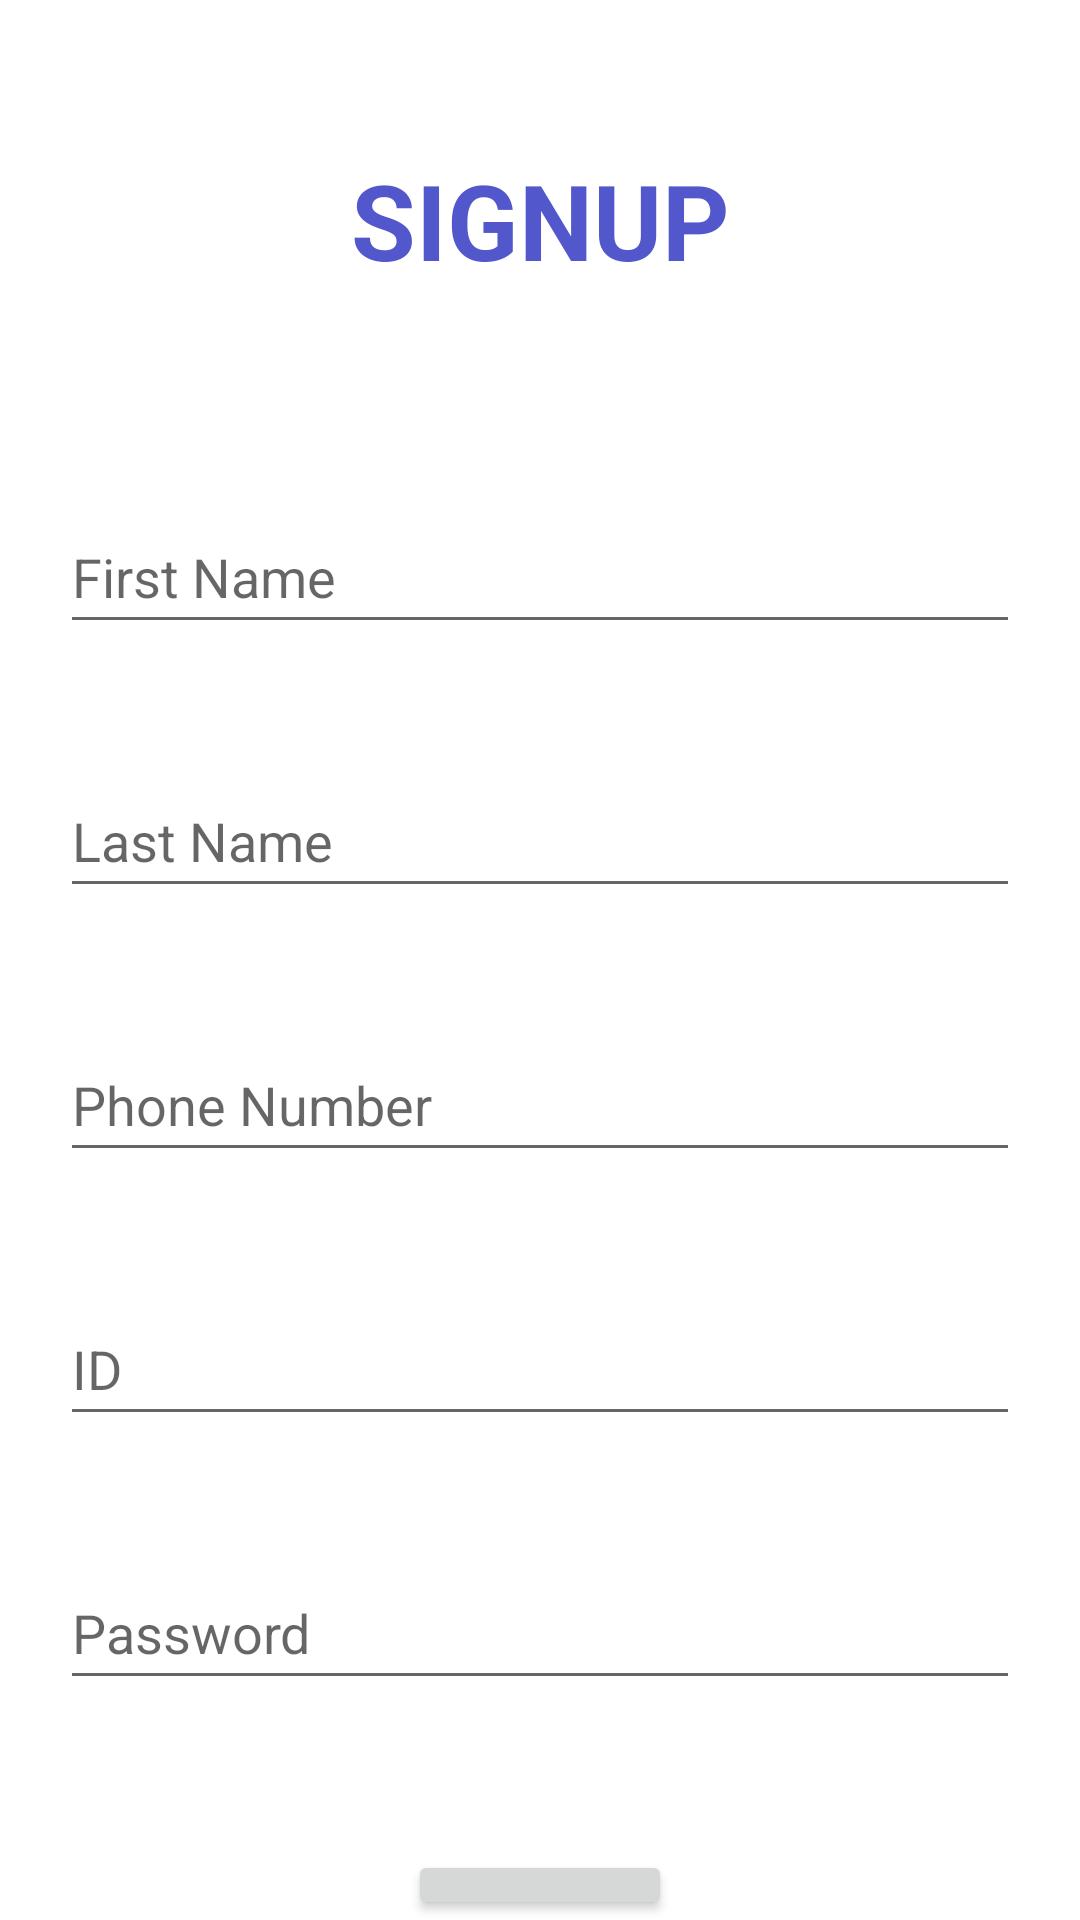

Here is an Android app screen rendered from its layout file. Give the layout XML and the strings, colors and styles it references.
<!-- AndroidManifest.xml: application theme Theme.HelloWorld -->
<!-- res/layout/activity_sign_up.xml -->
<?xml version="1.0" encoding="utf-8"?>
<LinearLayout xmlns:android="http://schemas.android.com/apk/res/android"
    xmlns:app="http://schemas.android.com/apk/res-auto"
    xmlns:tools="http://schemas.android.com/tools"
    android:layout_width="match_parent"
    android:layout_height="match_parent"
    tools:context=".SignUpActivity"
    android:orientation="vertical"
    >

    <TextView
        android:layout_width="match_parent"
        android:layout_height="wrap_content"
        android:id="@+id/signUp"
        android:text="@string/signUp"
        android:textSize="35sp"
        android:textStyle="bold"
        android:textColor="@color/lightBlue"
        android:layout_margin="50dp"
        android:gravity="center"
        />

    <EditText
        android:id="@+id/etFirstName"
        android:layout_width="match_parent"
        android:layout_height="wrap_content"
        android:layout_margin="20dp"
        android:hint="@string/fisrtName"
        android:minHeight="48dp"
        android:inputType="text"
        />

    <EditText
        android:id="@+id/etLastName"
        android:layout_width="match_parent"
        android:layout_height="wrap_content"
        android:layout_margin="20dp"
        android:hint="@string/lastName"
        android:minHeight="48dp"
        android:inputType="text"
        />

    <EditText
        android:id="@+id/etPhoneNumber"
        android:layout_width="match_parent"
        android:layout_height="wrap_content"
        android:layout_margin="20dp"
        android:hint="@string/phoneNumber"
        android:minHeight="48dp"
        android:inputType="phone"
        />

    <EditText
        android:id="@+id/Id"
        android:layout_width="match_parent"
        android:layout_height="wrap_content"
        android:layout_margin="20dp"
        android:hint="@string/Id"
        android:minHeight="48dp"
        />
    <EditText
        android:id="@+id/etPwd"
        android:layout_width="match_parent"
        android:layout_height="wrap_content"
        android:layout_margin="20dp"
        android:hint="@string/pwd"
        android:minHeight="48dp"
        android:inputType="textPassword"
        />
    <Button
        android:layout_width="wrap_content"
        android:layout_height="wrap_content"
        android:id="@+id/signUpBtn"
        android:text="@string/signUpBtn"
        android:gravity="center"
        android:layout_gravity="center"
        android:layout_marginTop="30dp"
        />
</LinearLayout>
<!-- resources referenced by this layout -->
<resources>
  <color name="lightBlue">#5258CC</color>
  <string name="Id">ID</string>
  <string name="fisrtName">First Name</string>
  <string name="lastName">Last Name</string>
  <string name="phoneNumber">Phone Number</string>
  <string name="pwd">Password</string>
  <string name="signUp">SIGNUP</string>
  <string name="signUpBtn">SIGN UP</string>
  <style name="Theme.HelloWorld" parent="Theme.MaterialComponents.DayNight.NoActionBar">
          
          <item name="colorPrimary">@color/purple_500</item>
          <item name="colorPrimaryVariant">@color/purple_700</item>
          <item name="colorOnPrimary">@color/white</item>
          
          <item name="colorSecondary">@color/teal_200</item>
          <item name="colorSecondaryVariant">@color/teal_700</item>
          <item name="colorOnSecondary">@color/black</item>
          
          <item name="android:statusBarColor" tools:targetApi="l">?attr/colorPrimaryVariant</item>
          
      </style>
  <color name="purple_500">#FF6200EE</color>
  <color name="purple_700">#FF3700B3</color>
  <color name="white">#FFFFFFFF</color>
  <color name="teal_200">#A8DDD8</color>
  <color name="teal_700">#FF018786</color>
  <color name="black">#FF000000</color>
</resources>
